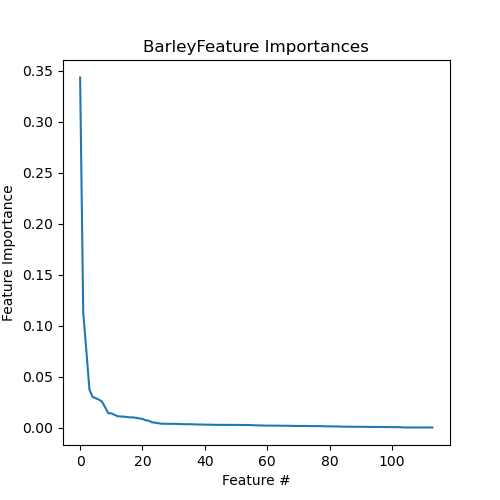

Values plotted in this chart, from the file beside it:
Feature, Importance
MAR04574B, 0.3432
MAR04574F, 0.1127
MAR00648, 0.07532
MAR08587, 0.03701
MAR03989, 0.03005
MAR08589, 0.02871
MAR04518, 0.02736
MAR08582, 0.02538
MAR04693F, 0.01997
MAR11305, 0.01402
MAR04693B, 0.01384
MAR04652F, 0.01247
MAR03903, 0.01111
MAR08426, 0.01076
MAR08743F, 0.01069
MAR04690, 0.01027
MAR04789, 0.009947
MAR00649, 0.009913
MAR08416, 0.009452
MAR04408B, 0.008869
MAR04410B, 0.008446
MAR04330B, 0.00712
MAR04330F, 0.006597
MAR03816, 0.005168
MAR04582B, 0.004719
MAR04776, 0.00426
MAR04284, 0.003695
MAR03831, 0.003695
MAR03263F, 0.003598
MAR07706, 0.003588
MAR03807B, 0.003573
MAR06603F, 0.003518
MAR04777, 0.003349
MAR03940, 0.003331
MAR03827B, 0.003241
MAR04089, 0.003201
MAR03777, 0.0032
MAR07702B, 0.002994
MAR04302, 0.002926
MAR01649, 0.002903
MAR06603B, 0.002799
MAR03912B, 0.002756
MAR04792F, 0.002734
MAR03883, 0.002662
MAR08684F, 0.002607
MAR02027F, 0.002584
MAR04808, 0.002583
MAR04791, 0.002565
MAR04646, 0.002557
MAR03827F, 0.002546
MAR00622, 0.002525
MAR04582F, 0.002496
MAR06602F, 0.00248
MAR07702F, 0.002438
MAR03744, 0.002429
MAR08779, 0.002286
MAR08539, 0.002192
MAR02027B, 0.002073
MAR04323, 0.002057
MAR03892, 0.001872
... 54 more rows
